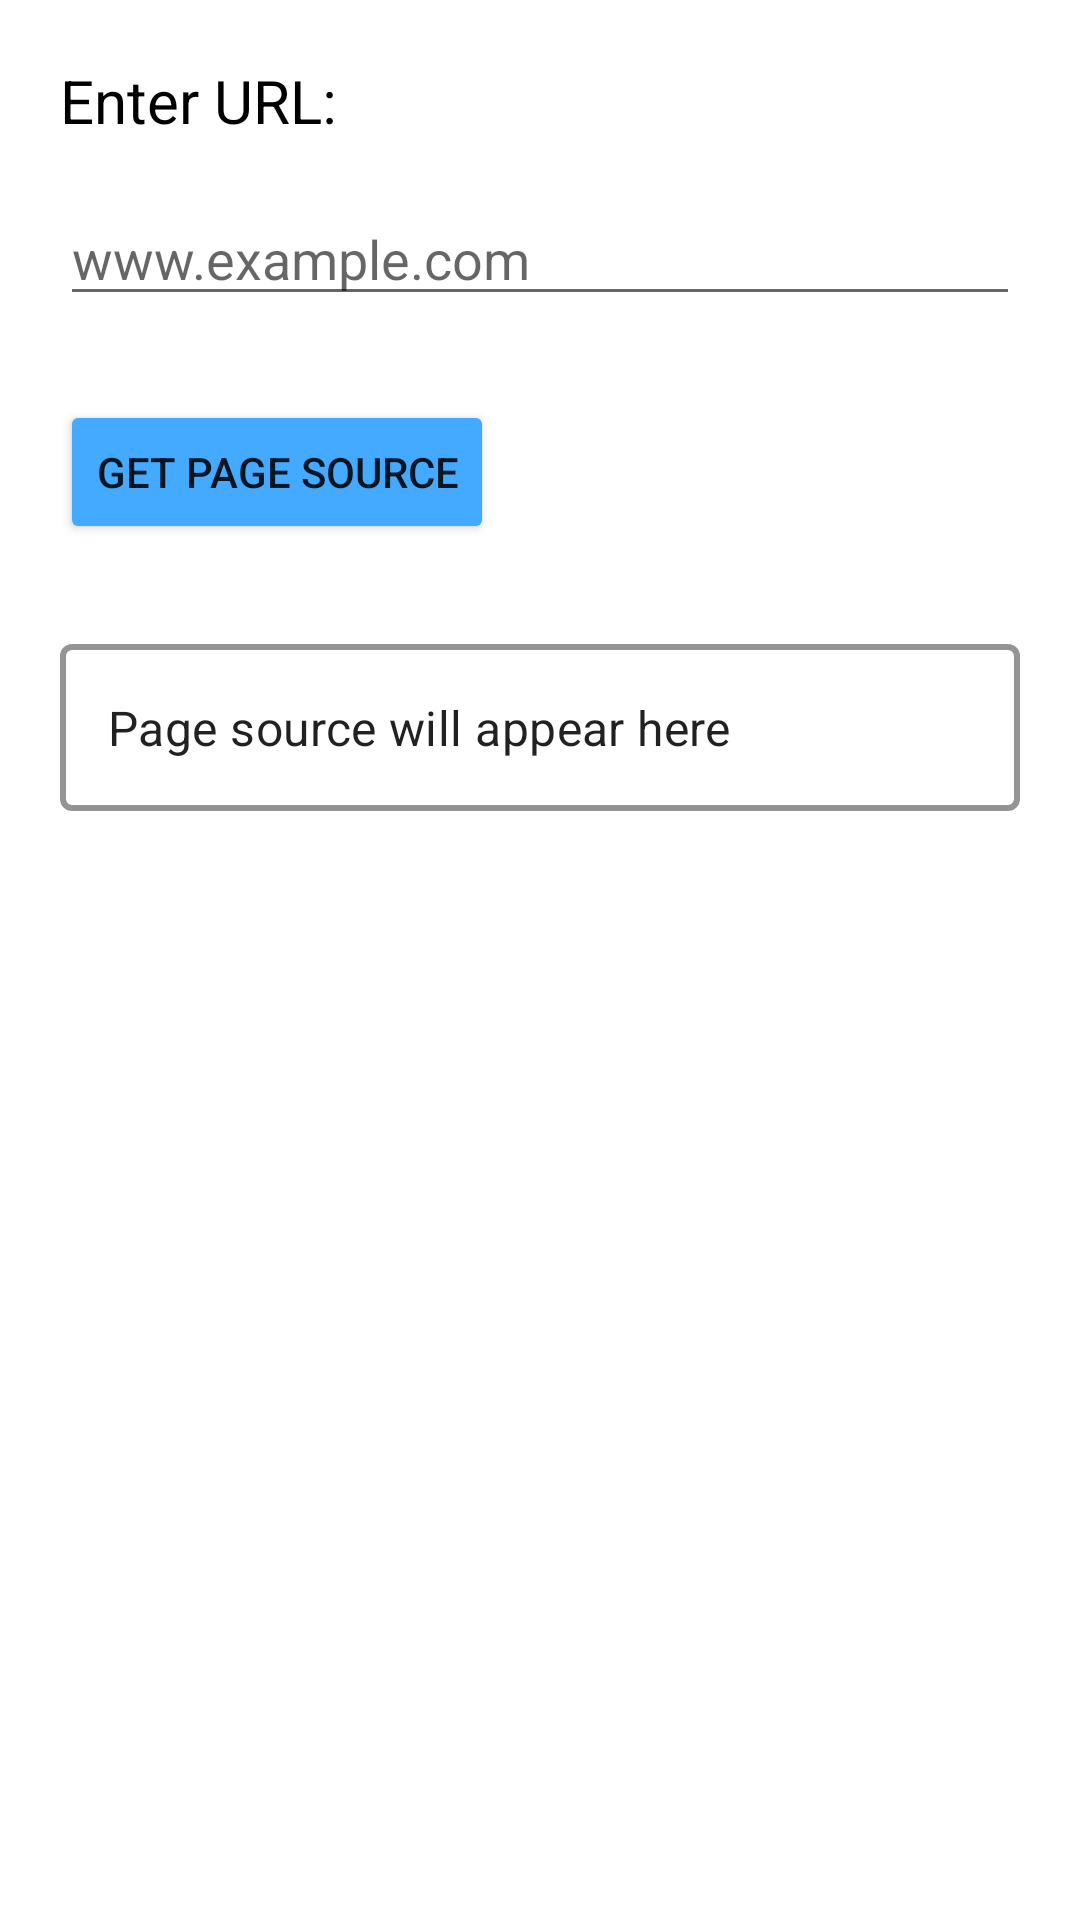

Android layout source for this screen:
<!-- AndroidManifest.xml: application theme Theme.GetPageSource19110276 -->
<!-- res/layout/activity_main.xml -->
<?xml version="1.0" encoding="utf-8"?>
<androidx.constraintlayout.widget.ConstraintLayout xmlns:android="http://schemas.android.com/apk/res/android"
    xmlns:app="http://schemas.android.com/apk/res-auto"
    xmlns:tools="http://schemas.android.com/tools"
    android:layout_width="match_parent"
    android:layout_height="match_parent"
    tools:context=".MainActivity">

    <ScrollView
        android:layout_width="match_parent"
        android:layout_height="match_parent"
        app:layout_constraintBottom_toBottomOf="parent"
        app:layout_constraintEnd_toEndOf="parent"
        app:layout_constraintStart_toStartOf="parent"
        app:layout_constraintTop_toTopOf="parent">

        <LinearLayout
            android:layout_width="match_parent"
            android:layout_height="wrap_content"
            android:orientation="vertical"
            android:padding="20dp">

            <TextView
                android:id="@+id/textView2"
                android:layout_width="match_parent"
                android:layout_height="wrap_content"
                android:text="Enter URL:"
                android:textColor="@color/black"
                android:textSize="20sp" />

            <Space
                android:layout_width="match_parent"
                android:layout_height="17dp" />

            <LinearLayout
                android:layout_width="match_parent"
                android:layout_height="match_parent"
                android:orientation="horizontal">

                <Spinner
                    android:id="@+id/spinner"
                    android:layout_width="wrap_content"
                    android:layout_height="wrap_content"
                    android:background="@null"
                    android:dropDownWidth="200dp"
                    android:dropDownVerticalOffset="25dp"
                    android:entries="@array/protocol_list"
                    tools:ignore="TouchTargetSizeCheck" />

                <EditText
                    android:id="@+id/URL"
                    android:layout_width="wrap_content"
                    android:layout_height="wrap_content"
                    android:layout_weight="1"
                    android:ems="10"
                    android:hint="www.example.com"
                    android:inputType="textUri|text" />
            </LinearLayout>

            <Space
                android:layout_width="match_parent"
                android:layout_height="28dp" />

            <Button
                android:id="@+id/getSource"
                android:layout_width="wrap_content"
                android:layout_height="wrap_content"
                android:backgroundTint="#44AAFF"
                android:text="Get Page Source" />

            <Space
                android:layout_width="match_parent"
                android:layout_height="28dp" />

            <com.google.android.material.textfield.TextInputLayout
                android:id="@+id/name_text_input"
                style="@style/TextInputLayoutStyle"
                android:layout_width="match_parent"
                android:layout_height="wrap_content"
                app:errorEnabled="true">

                <com.google.android.material.textfield.TextInputEditText
                    android:id="@+id/source"
                    android:layout_width="match_parent"
                    android:layout_height="wrap_content"
                    android:focusable="false"
                    android:inputType="textMultiLine|text"
                    android:text="Page source will appear here"
                    android:textIsSelectable="false" />
            </com.google.android.material.textfield.TextInputLayout>

        </LinearLayout>
    </ScrollView>
</androidx.constraintlayout.widget.ConstraintLayout>
<!-- resources referenced by this layout -->
<resources>
  <style name="TextInputLayoutStyle" parent="Widget.MaterialComponents.TextInputLayout.OutlinedBox">
          <item name="boxStrokeColor">@color/text_input_box_stroke</item>
          <item name="boxStrokeWidth">2dp</item>
      </style>
  <style name="Theme.GetPageSource19110276" parent="Theme.MaterialComponents.DayNight.DarkActionBar">
          
          <item name="colorPrimary">#3F51B5</item>
          <item name="colorPrimaryVariant">#303F9F</item>
          <item name="colorOnPrimary">@color/white</item>
          
          <item name="colorSecondary">#44AAFF</item>
          <item name="colorSecondaryVariant">@color/teal_700</item>
          <item name="colorOnSecondary">@color/black</item>
          
          <item name="android:statusBarColor" tools:targetApi="l">?attr/colorPrimaryVariant</item>
          
      </style>
  <!-- not gathered from this repository: default colours our renderer supplied (Android Studio template values) -->
  <color name="teal_700">#FF018786</color>
  <color name="black">#FF000000</color>
  <color name="white">#FFFFFFFF</color>
</resources>
